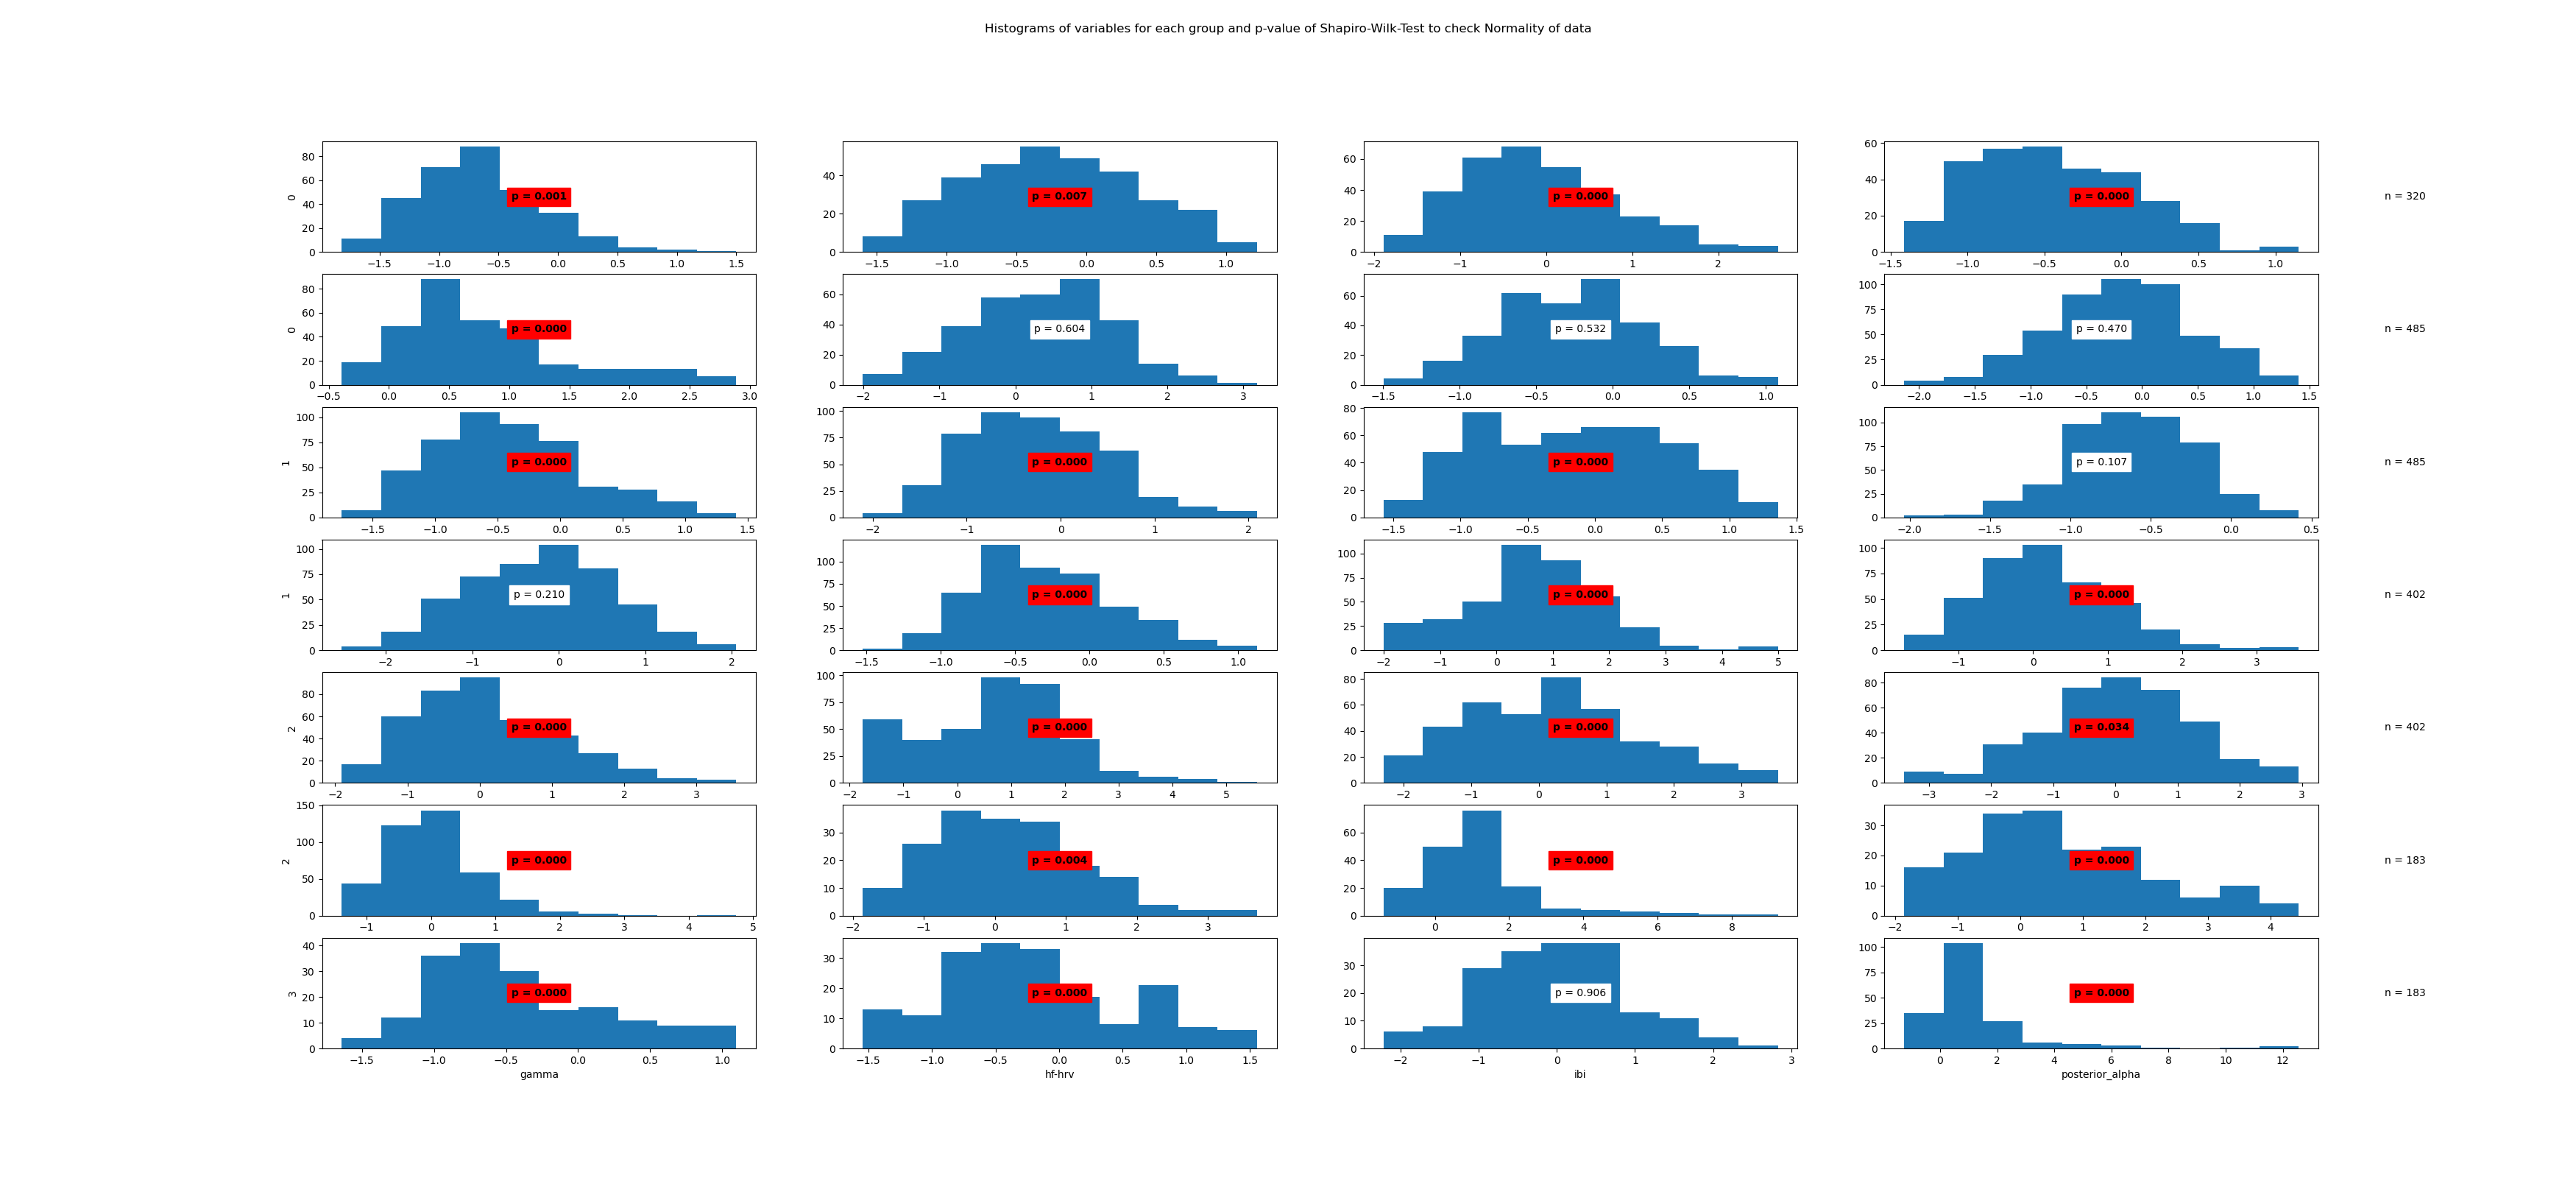

The table this chart was drawn from, first rows:
State	Variable	Statistic	Samples	p-value	Significance
0	beta	0.98	320	0.001	True
0	frontal_alpha	0.99	320	0.007	True
0	frontal_theta	0.98	320	0.0	True
0	gamma	0.98	320	0.0	True
0	hf-hrv	0.91	320	0.0	True
0	ibi	1.0	320	0.604	False
0	posterior_alpha	1.0	320	0.532	False
1	beta	1.0	485	0.47	False
1	frontal_alpha	0.98	485	0.0	True
1	frontal_theta	0.99	485	0.0	True
1	gamma	0.98	485	0.0	True
1	hf-hrv	0.99	485	0.107	False
1	ibi	1.0	485	0.21	False
1	posterior_alpha	0.98	485	0.0	True
2	beta	0.98	402	0.0	True
2	frontal_alpha	0.98	402	0.0	True
2	frontal_theta	0.97	402	0.0	True
2	gamma	0.97	402	0.0	True
2	hf-hrv	0.98	402	0.0	True
2	ibi	0.99	402	0.034	True
2	posterior_alpha	0.92	402	0.0	True
3	beta	0.98	183	0.004	True
3	frontal_alpha	0.84	183	0.0	True
3	frontal_theta	0.97	183	0.0	True
3	gamma	0.95	183	0.0	True
3	hf-hrv	0.97	183	0.0	True
3	ibi	1.0	183	0.906	False
3	posterior_alpha	0.67	183	0.0	True
